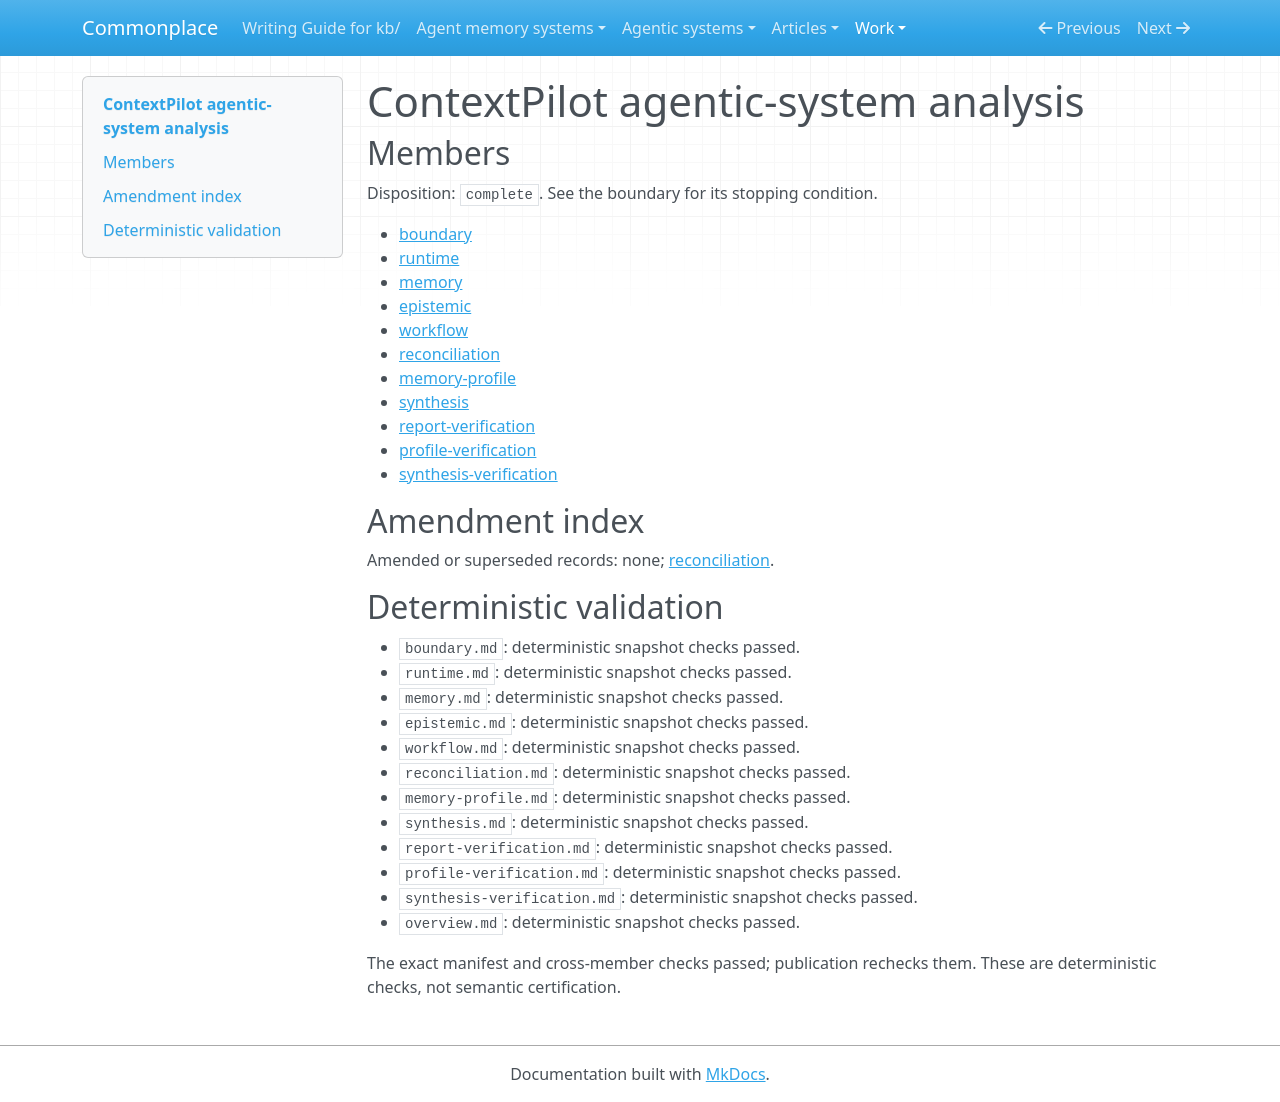

repository: zby/commonplace · page: work/agentic-system-completion/evidence/publications/contextpilot/AAS-2026-10-19-contextpilot-0826e2df5b2f-01/overview/index.html · generator: mkdocs

---
type: agentic-system-analyses/types/agentic-system-analysis-overview.md
description: ContextPilot couples model-directed document QA with keyed memory, edited
  context views and reward-fed actor updates; semantic fidelity and improved performance
  remain unverified.
run-id: AAS-2026-10-19-contextpilot-0826e2df5b2f-01
result-disposition: complete
target-class: memory/knowledge/context-engineering system
boundary-kind: whole-system
reviewed-boundary: 782cbb6611fb610c4cf6fafda6022b7e89cae191
analysis-cutoff: '2026-10-19'
evidence-tier: code-grounded
system: ContextPilot
run-date: '2026-10-19'
inputs-commit: 3e2491c83a4613d410511af8c3cfde30f4b67689
---

# ContextPilot agentic-system analysis

## Members

Disposition: `complete`. See the boundary for its stopping condition.

- [boundary](./boundary.md)
- [runtime](./runtime.md)
- [memory](./memory.md)
- [epistemic](./epistemic.md)
- [workflow](./workflow.md)
- [reconciliation](./reconciliation.md)
- [memory-profile](./memory-profile.md)
- [synthesis](./synthesis.md)
- [report-verification](./report-verification.md)
- [profile-verification](./profile-verification.md)
- [synthesis-verification](./synthesis-verification.md)

## Amendment index

Amended or superseded records: none; [reconciliation](reconciliation.md).

## Deterministic validation

- `boundary.md`: deterministic snapshot checks passed.
- `runtime.md`: deterministic snapshot checks passed.
- `memory.md`: deterministic snapshot checks passed.
- `epistemic.md`: deterministic snapshot checks passed.
- `workflow.md`: deterministic snapshot checks passed.
- `reconciliation.md`: deterministic snapshot checks passed.
- `memory-profile.md`: deterministic snapshot checks passed.
- `synthesis.md`: deterministic snapshot checks passed.
- `report-verification.md`: deterministic snapshot checks passed.
- `profile-verification.md`: deterministic snapshot checks passed.
- `synthesis-verification.md`: deterministic snapshot checks passed.
- `overview.md`: deterministic snapshot checks passed.

The exact manifest and cross-member checks passed; publication rechecks them. These are deterministic checks, not semantic certification.
